Image classification data set "data" (Coringadev22/car-color-classifier on GitHub). Class labels (15): beige, black, blue, brown, gold, green, grey, orange, pink, purple, red, silver, tan, white, yellow.

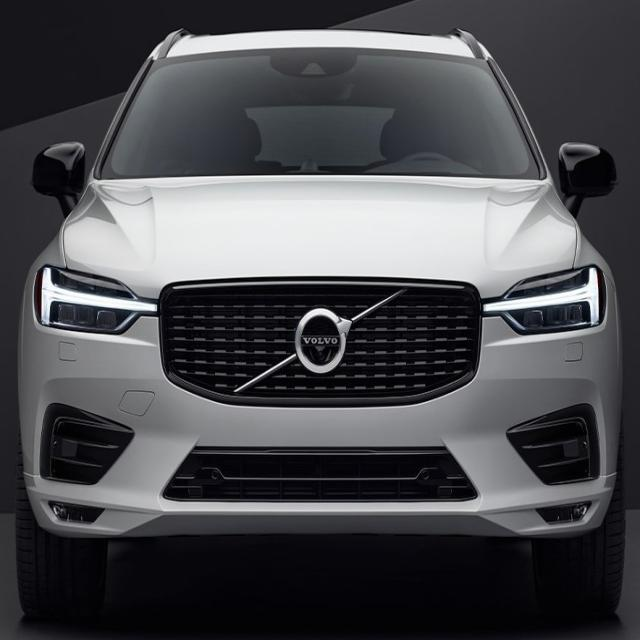
Label: white

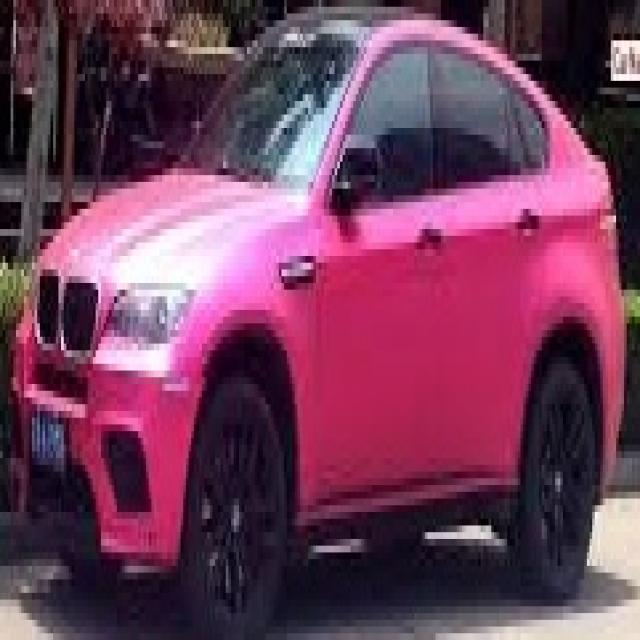
Label: pink

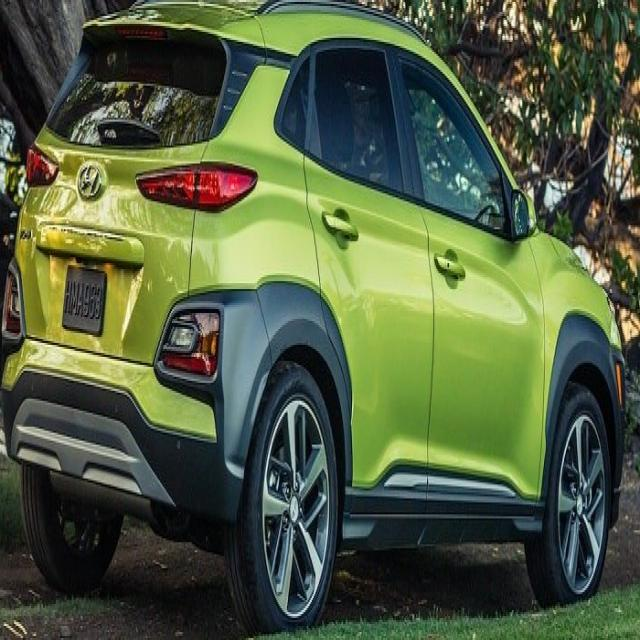
Label: green

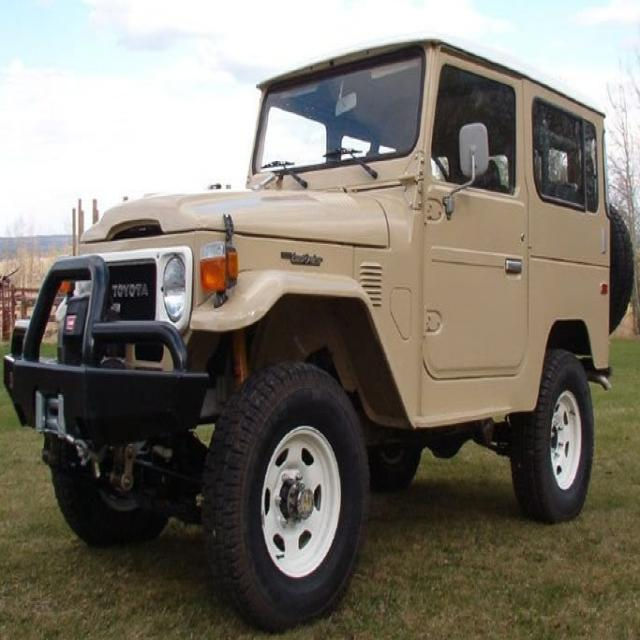
Label: beige

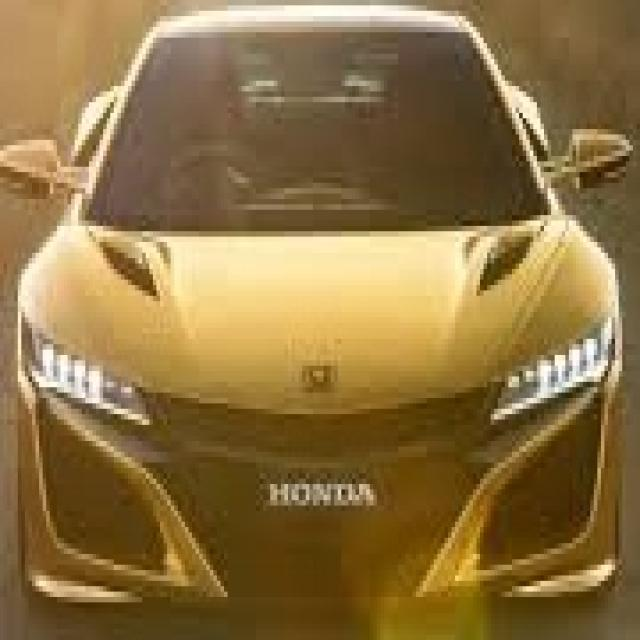
Label: gold

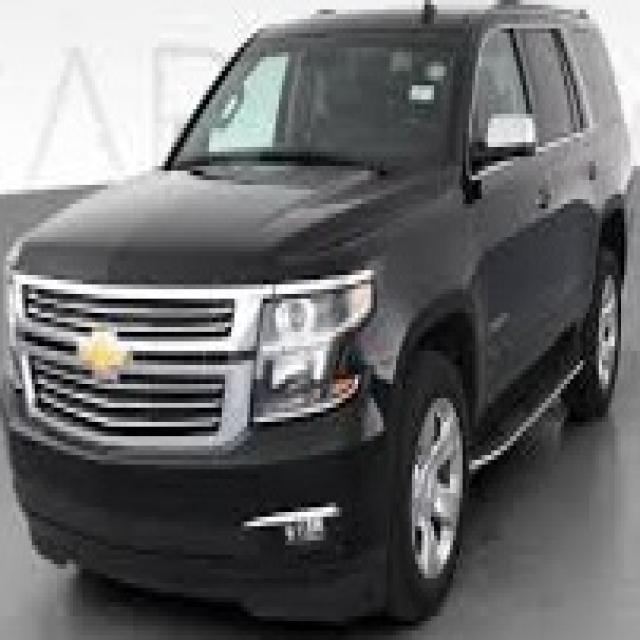
Label: black
